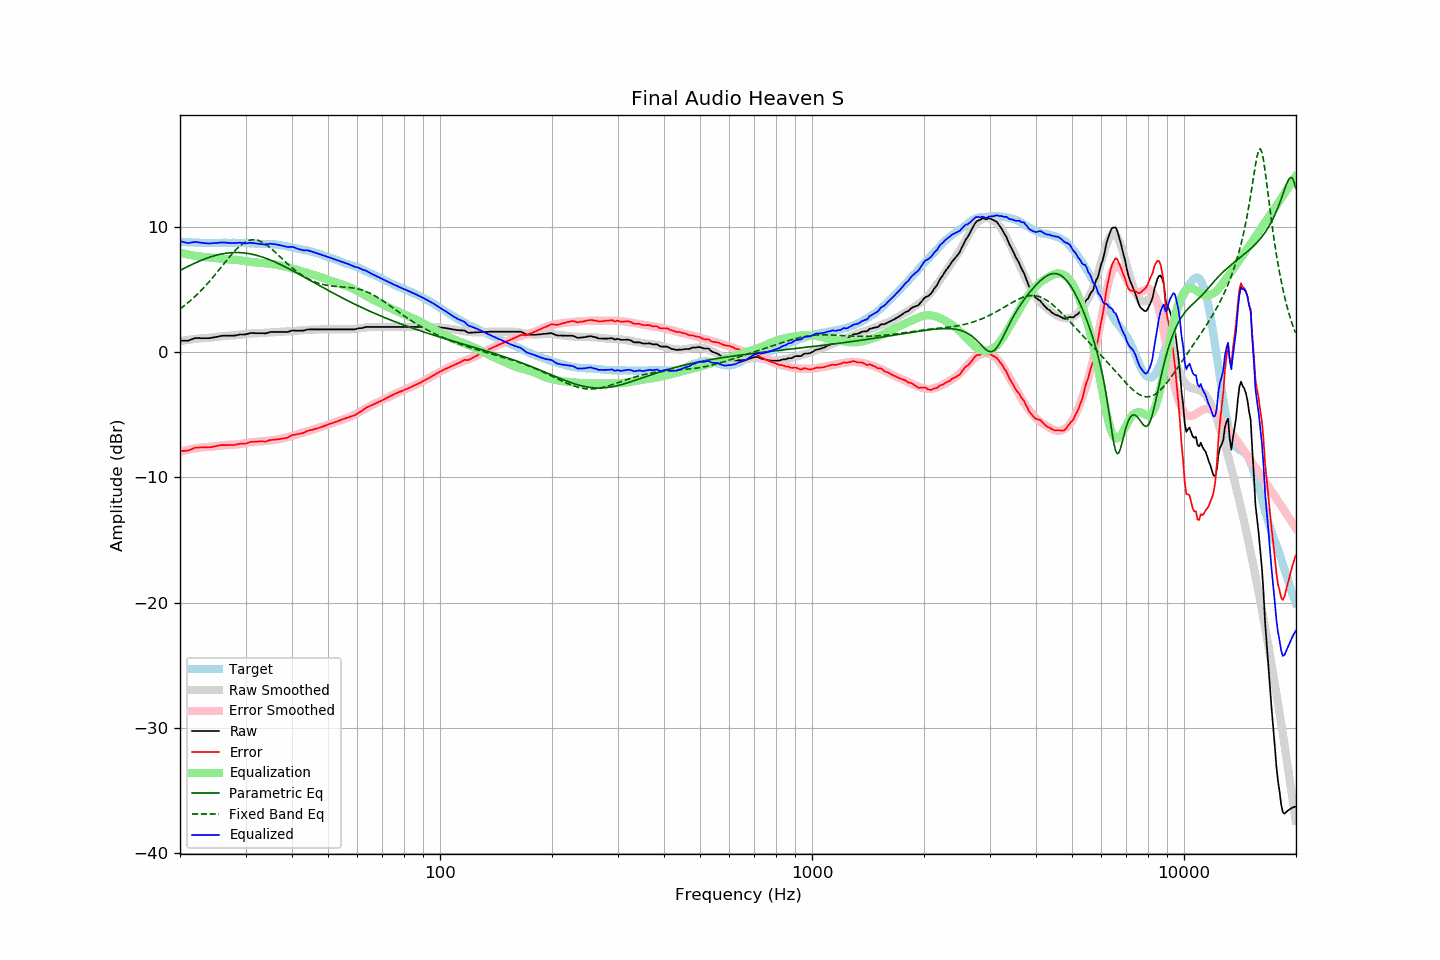

The table this chart was drawn from, first rows:
frequency, raw, error, smoothed, error_smoothed, equalization, parametric_eq, fixed_band_eq, equalized_raw, equalized_smoothed, target
20.00, 0.91, -7.90, 0.87, -7.95, 7.95, 6.52, 3.45, 8.86, 8.81, 8.81
20.20, 0.91, -7.89, 0.89, -7.91, 7.91, 6.58, 3.54, 8.82, 8.80, 8.80
20.40, 0.91, -7.88, 0.91, -7.88, 7.88, 6.65, 3.64, 8.79, 8.79, 8.79
20.61, 0.91, -7.88, 0.94, -7.85, 7.85, 6.72, 3.74, 8.76, 8.78, 8.79
20.81, 0.91, -7.86, 0.96, -7.82, 7.82, 6.78, 3.84, 8.73, 8.77, 8.77
21.02, 0.91, -7.86, 0.98, -7.79, 7.79, 6.84, 3.95, 8.70, 8.77, 8.77
21.23, 0.96, -7.80, 1.00, -7.76, 7.76, 6.91, 4.06, 8.72, 8.76, 8.76
21.44, 1.01, -7.76, 1.02, -7.74, 7.74, 6.97, 4.17, 8.75, 8.75, 8.77
21.66, 1.06, -7.70, 1.03, -7.71, 7.71, 7.03, 4.28, 8.77, 8.75, 8.76
21.87, 1.10, -7.65, 1.05, -7.69, 7.69, 7.09, 4.40, 8.79, 8.74, 8.75
22.09, 1.13, -7.61, 1.07, -7.67, 7.67, 7.15, 4.52, 8.80, 8.73, 8.74
22.31, 1.12, -7.62, 1.08, -7.65, 7.65, 7.20, 4.64, 8.77, 8.73, 8.74
22.54, 1.12, -7.61, 1.09, -7.63, 7.63, 7.26, 4.77, 8.75, 8.72, 8.73
22.76, 1.11, -7.61, 1.11, -7.62, 7.62, 7.31, 4.90, 8.73, 8.72, 8.72
22.99, 1.11, -7.60, 1.12, -7.60, 7.60, 7.36, 5.04, 8.71, 8.72, 8.71
23.22, 1.11, -7.59, 1.12, -7.59, 7.59, 7.41, 5.17, 8.70, 8.71, 8.70
23.45, 1.11, -7.60, 1.13, -7.58, 7.58, 7.46, 5.31, 8.69, 8.71, 8.71
23.69, 1.11, -7.59, 1.14, -7.57, 7.57, 7.51, 5.45, 8.68, 8.71, 8.70
23.92, 1.11, -7.59, 1.15, -7.56, 7.56, 7.56, 5.60, 8.67, 8.70, 8.70
24.16, 1.13, -7.58, 1.16, -7.55, 7.55, 7.60, 5.75, 8.68, 8.71, 8.71
24.40, 1.15, -7.57, 1.17, -7.54, 7.54, 7.64, 5.90, 8.69, 8.71, 8.72
24.65, 1.18, -7.54, 1.19, -7.52, 7.52, 7.68, 6.05, 8.70, 8.71, 8.72
24.89, 1.20, -7.52, 1.20, -7.51, 7.51, 7.71, 6.20, 8.71, 8.71, 8.72
25.14, 1.22, -7.49, 1.22, -7.49, 7.49, 7.75, 6.36, 8.71, 8.71, 8.71
25.39, 1.25, -7.46, 1.24, -7.48, 7.48, 7.78, 6.52, 8.73, 8.71, 8.71
25.65, 1.28, -7.43, 1.25, -7.46, 7.46, 7.81, 6.68, 8.74, 8.72, 8.71
25.91, 1.30, -7.42, 1.27, -7.45, 7.45, 7.83, 6.84, 8.75, 8.72, 8.72
26.16, 1.31, -7.42, 1.28, -7.44, 7.44, 7.86, 7.00, 8.75, 8.72, 8.73
26.43, 1.31, -7.42, 1.29, -7.43, 7.43, 7.88, 7.16, 8.74, 8.72, 8.73
26.69, 1.31, -7.42, 1.31, -7.42, 7.42, 7.90, 7.32, 8.73, 8.72, 8.73
26.96, 1.31, -7.41, 1.32, -7.40, 7.40, 7.91, 7.47, 8.71, 8.72, 8.72
27.23, 1.31, -7.41, 1.32, -7.40, 7.40, 7.93, 7.63, 8.71, 8.72, 8.72
27.50, 1.31, -7.41, 1.33, -7.39, 7.39, 7.94, 7.78, 8.70, 8.72, 8.72
27.77, 1.31, -7.42, 1.34, -7.39, 7.39, 7.94, 7.92, 8.70, 8.72, 8.73
28.05, 1.32, -7.41, 1.34, -7.38, 7.38, 7.95, 8.06, 8.70, 8.72, 8.73
28.33, 1.34, -7.37, 1.35, -7.37, 7.37, 7.95, 8.20, 8.71, 8.72, 8.71
28.62, 1.37, -7.34, 1.37, -7.35, 7.35, 7.95, 8.32, 8.72, 8.72, 8.71
28.90, 1.40, -7.32, 1.38, -7.33, 7.33, 7.94, 8.44, 8.74, 8.72, 8.72
29.19, 1.41, -7.31, 1.40, -7.32, 7.32, 7.94, 8.55, 8.73, 8.71, 8.72
29.48, 1.41, -7.30, 1.42, -7.30, 7.30, 7.93, 8.65, 8.71, 8.71, 8.71
29.78, 1.41, -7.30, 1.43, -7.27, 7.27, 7.91, 8.73, 8.68, 8.71, 8.71
30.08, 1.42, -7.30, 1.45, -7.25, 7.25, 7.90, 8.81, 8.67, 8.70, 8.72
30.38, 1.46, -7.25, 1.47, -7.23, 7.23, 7.88, 8.87, 8.69, 8.70, 8.71
30.68, 1.49, -7.20, 1.48, -7.21, 7.21, 7.86, 8.91, 8.70, 8.69, 8.69
30.99, 1.53, -7.16, 1.49, -7.20, 7.20, 7.83, 8.95, 8.73, 8.68, 8.69
31.30, 1.52, -7.16, 1.49, -7.19, 7.19, 7.81, 8.96, 8.71, 8.68, 8.68
31.61, 1.52, -7.15, 1.50, -7.18, 7.18, 7.78, 8.97, 8.70, 8.67, 8.67
31.93, 1.51, -7.15, 1.50, -7.16, 7.16, 7.75, 8.96, 8.67, 8.66, 8.66
32.24, 1.51, -7.15, 1.51, -7.15, 7.15, 7.71, 8.93, 8.66, 8.66, 8.66
32.57, 1.51, -7.13, 1.52, -7.14, 7.14, 7.68, 8.90, 8.65, 8.65, 8.64
32.89, 1.51, -7.13, 1.52, -7.12, 7.12, 7.64, 8.85, 8.63, 8.64, 8.64
33.22, 1.51, -7.13, 1.53, -7.11, 7.11, 7.60, 8.78, 8.62, 8.64, 8.64
33.55, 1.50, -7.13, 1.54, -7.10, 7.10, 7.55, 8.71, 8.60, 8.63, 8.63
33.89, 1.49, -7.15, 1.54, -7.09, 7.09, 7.51, 8.63, 8.58, 8.63, 8.64
34.23, 1.52, -7.10, 1.55, -7.08, 7.08, 7.46, 8.54, 8.60, 8.63, 8.62
34.57, 1.56, -7.06, 1.56, -7.06, 7.06, 7.41, 8.44, 8.62, 8.62, 8.62
34.92, 1.60, -7.01, 1.57, -7.05, 7.05, 7.36, 8.34, 8.65, 8.61, 8.61
35.27, 1.61, -7.01, 1.57, -7.03, 7.03, 7.31, 8.23, 8.64, 8.61, 8.62
35.62, 1.61, -6.99, 1.58, -7.02, 7.02, 7.25, 8.11, 8.63, 8.60, 8.60
35.97, 1.61, -6.99, 1.59, -7.00, 7.00, 7.20, 8.00, 8.61, 8.59, 8.60
... 635 more rows
